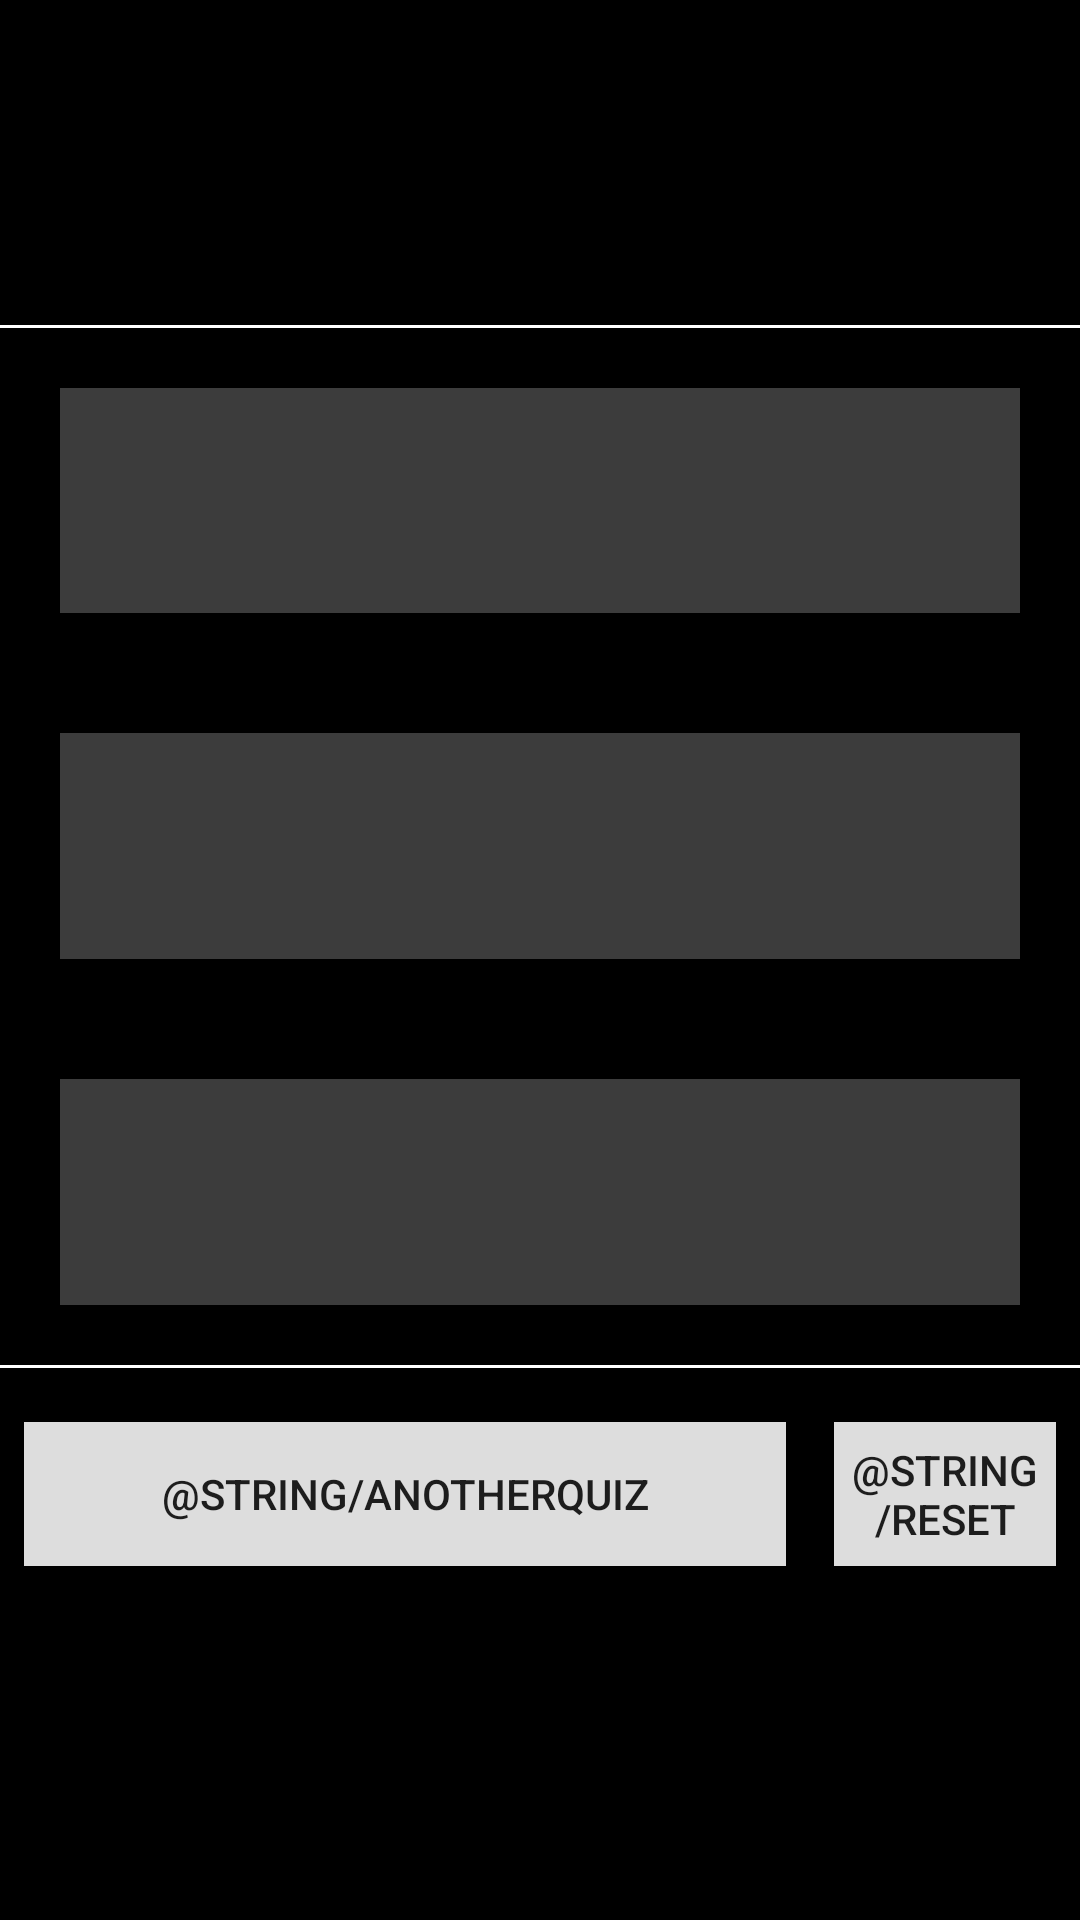

Reconstruct the res/layout file that produces this screen, plus the resources it refers to.
<!-- AndroidManifest.xml: application theme AppTheme -->
<!-- res/layout/activity_result.xml -->
<?xml version="1.0" encoding="utf-8"?>
<LinearLayout xmlns:android="http://schemas.android.com/apk/res/android"
    android:layout_width="match_parent"
    android:layout_height="match_parent"
    android:background="#000"
    android:orientation="vertical"
    android:weightSum="100">

    <TextView
        android:id="@+id/resultHeader"
        style="@style/text_style"
        android:layout_width="match_parent"
        android:layout_height="wrap_content"
        android:layout_margin="20dp"
        android:layout_weight="10"
        android:paddingTop="15dp"
        android:textSize="25sp"/>

    <View
        android:layout_width="match_parent"
        android:layout_height="1dp"
        android:background="#FFF"/>

    <TextView
        android:id="@+id/correctText"
        style="@style/text_style"
        android:layout_width="match_parent"
        android:layout_height="wrap_content"
        android:layout_margin="20dp"
        android:layout_weight="10"
        android:background="#3c3c3c"
        android:paddingLeft="10dp"
        android:paddingTop="15dp"
        android:textColor="#0F0"
        android:textSize="30sp"/>

    <TextView
        android:id="@+id/incorrectText"
        style="@style/text_style"
        android:layout_width="match_parent"
        android:layout_height="wrap_content"
        android:layout_margin="20dp"
        android:layout_weight="10"
        android:background="#3c3c3c"
        android:paddingLeft="10dp"
        android:paddingTop="15dp"
        android:textColor="#F00"
        android:textSize="30sp"/>

    <TextView
        android:id="@+id/scoreText"
        style="@style/text_style"
        android:layout_width="match_parent"
        android:layout_height="wrap_content"
        android:layout_margin="20dp"
        android:layout_weight="10"
        android:background="#3c3c3c"
        android:paddingLeft="10dp"
        android:paddingTop="15dp"
        android:textColor="#FFF"
        android:textSize="30sp"/>

    <View
        android:layout_width="match_parent"
        android:layout_height="1dp"
        android:background="#FFF"/>

    <LinearLayout
        android:layout_width="fill_parent"
        android:layout_height="wrap_content"
        android:layout_weight="10"
        >

        <Button
            android:id="@+id/anotherQuizButton"
            style="@style/button_style"
            android:layout_weight="25"
            android:text="@string/anotherQuiz"
            />

        <Button
            android:id="@+id/resetButton"
            style="@style/button_style"
            android:layout_weight="75"

            android:text="@string/reset"/>
    </LinearLayout>
</LinearLayout>
<!-- resources referenced by this layout -->
<resources>
  <style name="button_style">
          <item name="android:layout_height">wrap_content</item>
          <item name="android:layout_width">match_parent</item>
          <item name="android:layout_gravity">center</item>
          <item name="android:layout_margin">8dp</item>
          <item name="android:background">#DDD</item>
      </style>
  <style name="text_style">
          <item name="android:textColor">#FFF</item>
      </style>
  <style name="AppTheme" parent="Theme.AppCompat.Light.DarkActionBar">
          
      </style>
</resources>
